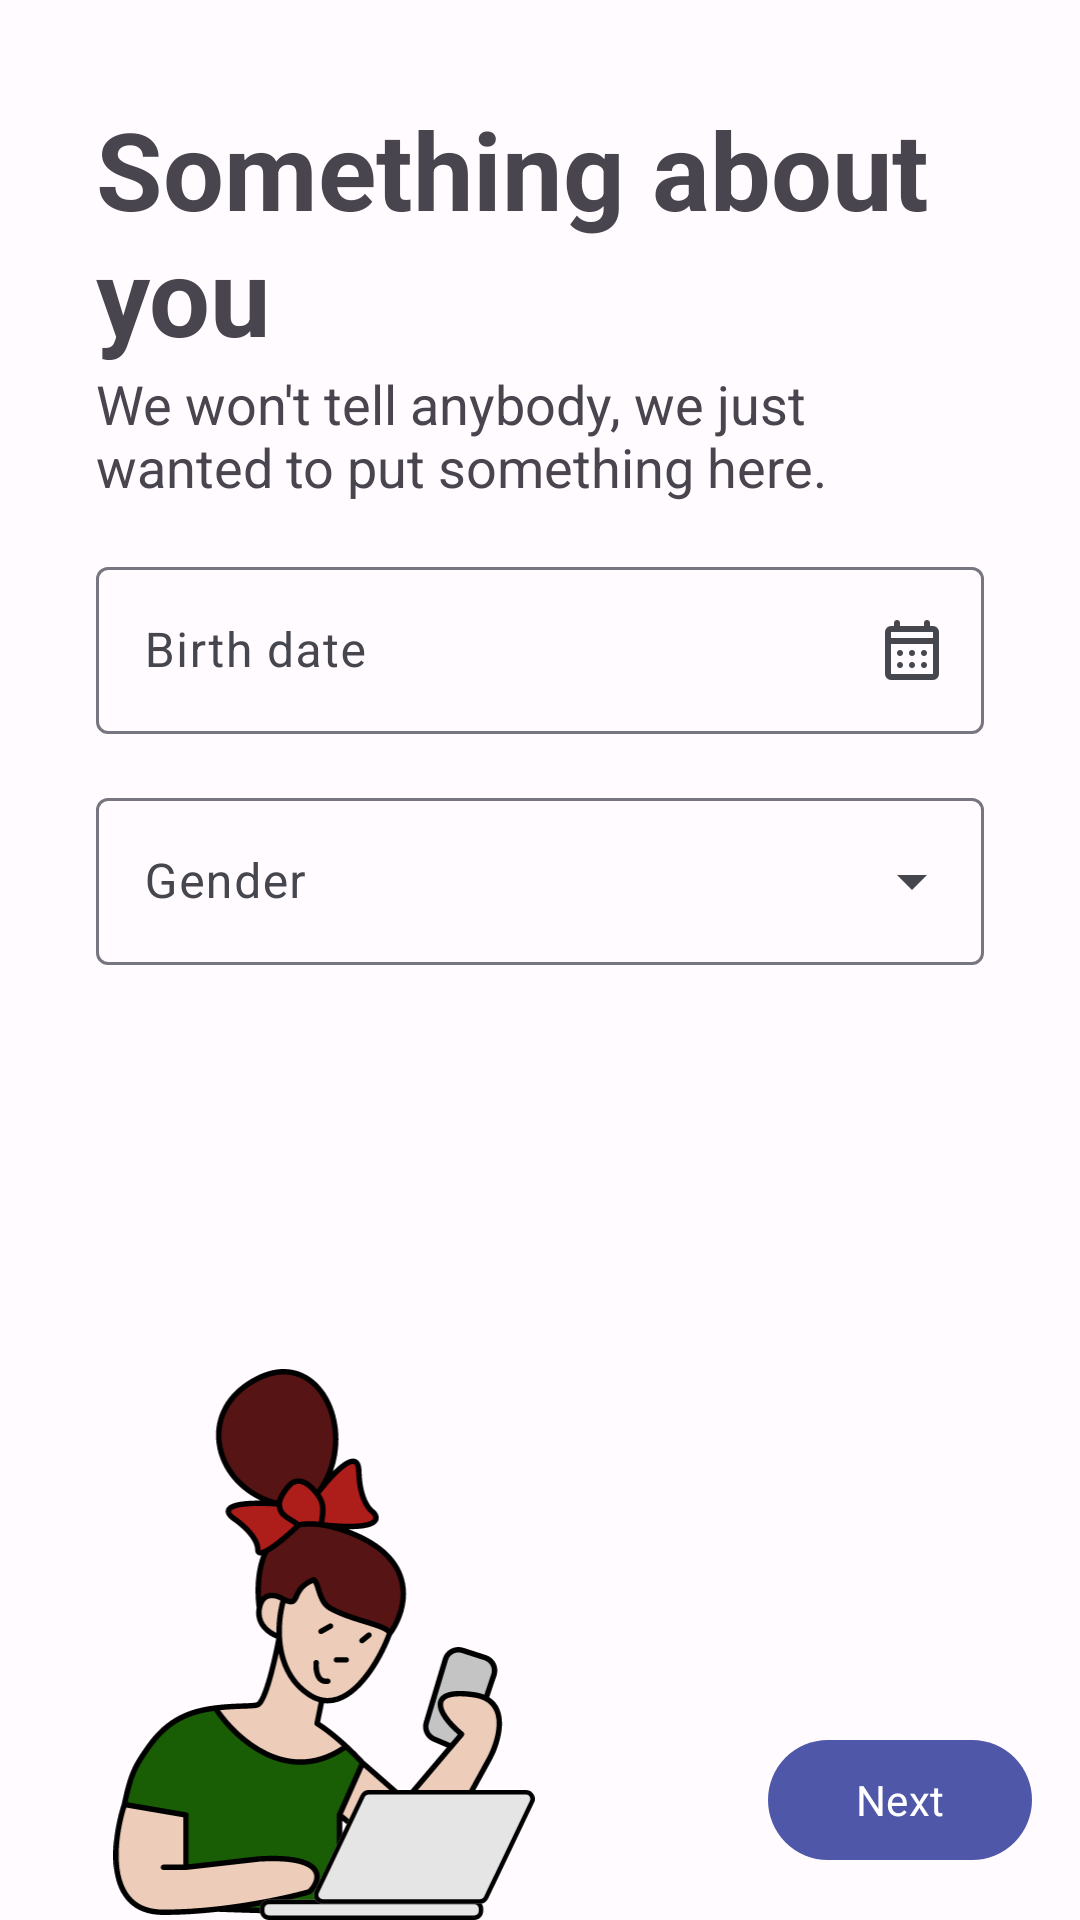

Here is an Android app screen rendered from its layout file. Give the layout XML and the strings, colors and styles it references.
<!-- AndroidManifest.xml: application theme Theme.CnouLeg -->
<!-- res/layout/stepper_fragment_registration_1.xml -->
<?xml version="1.0" encoding="utf-8"?>
<ScrollView xmlns:android="http://schemas.android.com/apk/res/android"
    xmlns:app="http://schemas.android.com/apk/res-auto"
    xmlns:tools="http://schemas.android.com/tools"
    android:layout_width="match_parent"
    android:layout_height="match_parent"
    android:fillViewport="true">

    <androidx.constraintlayout.widget.ConstraintLayout
        android:layout_width="match_parent"
        android:layout_height="wrap_content">

        <ImageView
            android:layout_width="0dp"
            android:layout_height="0dp"
            android:foregroundGravity="left"
            android:layout_marginTop="32dp"
            app:layout_constraintBottom_toBottomOf="parent"
            app:layout_constraintDimensionRatio="h,2.35:2"
            app:layout_constraintStart_toStartOf="parent"
            app:layout_constraintTop_toBottomOf="@+id/linearLayout"
            app:layout_constraintVertical_bias="1.0"
            app:layout_constraintWidth_max="256dp"
            app:layout_constraintWidth_min="128dp"
            app:layout_constraintWidth_percent="0.6"
            app:srcCompat="@drawable/hero_girl"
            android:importantForAccessibility="no" />

        <LinearLayout
            android:id="@+id/linearLayout"
            android:layout_width="match_parent"
            android:layout_height="match_parent"
            android:layout_margin="32dp"
            android:orientation="vertical"
            tools:layout_editor_absoluteX="32dp"
            tools:layout_editor_absoluteY="32dp">

            <com.google.android.material.textview.MaterialTextView
                android:layout_width="wrap_content"
                android:layout_height="wrap_content"
                android:text="@string/register_1_title"
                android:textSize="36sp"
                android:textStyle="bold" />

            <com.google.android.material.textview.MaterialTextView
                android:layout_width="wrap_content"
                android:layout_height="wrap_content"
                android:text="@string/register_1_subtitle"
                android:textSize="18sp" />

            <Space
                android:layout_width="match_parent"
                android:layout_height="16dp" />

            <com.google.android.material.textfield.TextInputLayout
                android:id="@+id/birthdate_text_field"
                android:layout_width="match_parent"
                android:layout_height="wrap_content"
                android:hint="@string/form_birth_date"
                app:endIconMode="custom"
                app:endIconDrawable="@drawable/calendar_24px">

                <com.google.android.material.textfield.TextInputEditText
                    android:layout_width="match_parent"
                    android:layout_height="wrap_content"
                    android:inputType="none" />
            </com.google.android.material.textfield.TextInputLayout>

            <Space
                android:layout_width="match_parent"
                android:layout_height="16dp" />

            <com.google.android.material.textfield.TextInputLayout
                android:id="@+id/gender_text_field"
                android:layout_width="match_parent"
                android:layout_height="wrap_content"
                android:hint="@string/form_gender"
                app:endIconMode="dropdown_menu">

                <com.google.android.material.textfield.MaterialAutoCompleteTextView
                    android:id="@+id/genderEditText"
                    style="@style/Widget.Material3.AutoCompleteTextView.OutlinedBox"
                    android:layout_width="match_parent"
                    android:layout_height="wrap_content"
                    android:inputType="none" />
            </com.google.android.material.textfield.TextInputLayout>
        </LinearLayout>

        <com.google.android.material.progressindicator.CircularProgressIndicator
            android:id="@+id/formProgressBar"
            android:layout_width="wrap_content"
            android:layout_height="wrap_content"
            android:layout_marginEnd="16dp"
            android:indeterminate="true"
            app:indicatorSize="24dp"
            app:layout_constraintBottom_toBottomOf="@+id/nextButton"
            app:layout_constraintEnd_toStartOf="@+id/nextButton"
            app:layout_constraintTop_toTopOf="@+id/nextButton"
            android:visibility="gone"
            app:trackCornerRadius="8dp"
            app:trackThickness="3dp" />

        <com.google.android.material.button.MaterialButton
            android:id="@+id/nextButton"
            style="@style/Widget.Material3.Button"
            android:layout_width="wrap_content"
            android:layout_height="wrap_content"
            android:layout_marginEnd="16dp"
            android:layout_marginBottom="16dp"
            android:text="@string/form_next"
            app:layout_constraintBottom_toBottomOf="parent"
            app:layout_constraintEnd_toEndOf="parent" />

    </androidx.constraintlayout.widget.ConstraintLayout>
</ScrollView>
<!-- resources referenced by this layout -->
<resources>
  <string name="form_birth_date">Birth date</string>
  <string name="form_gender">Gender</string>
  <string name="form_next">Next</string>
  <string name="register_1_subtitle">We won\'t tell anybody, we just wanted to put something here.</string>
  <string name="register_1_title">Something about you</string>
  <color name="md_theme_light_primary">#4F57A9</color>
  <color name="md_theme_light_onPrimary">#FFFFFF</color>
  <color name="md_theme_light_primaryContainer">#E0E0FF</color>
  <color name="md_theme_light_onPrimaryContainer">#020865</color>
  <color name="md_theme_light_secondary">#5C5D72</color>
  <color name="md_theme_light_onSecondary">#FFFFFF</color>
  <color name="md_theme_light_secondaryContainer">#E1E0F9</color>
  <color name="md_theme_light_onSecondaryContainer">#191A2C</color>
  <color name="md_theme_light_tertiary">#78536B</color>
  <color name="md_theme_light_onTertiary">#FFFFFF</color>
  <color name="md_theme_light_tertiaryContainer">#FFD7EE</color>
  <color name="md_theme_light_onTertiaryContainer">#2E1126</color>
  <color name="md_theme_light_error">#BA1A1A</color>
  <color name="md_theme_light_onError">#FFFFFF</color>
  <color name="md_theme_light_errorContainer">#FFDAD6</color>
  <color name="md_theme_light_onErrorContainer">#410002</color>
  <color name="md_theme_light_outline">#777680</color>
  <color name="md_theme_light_background">#FFFBFF</color>
  <color name="md_theme_light_onBackground">#1B1B1F</color>
  <color name="md_theme_light_surface">#FFFBFF</color>
  <color name="md_theme_light_onSurface">#1B1B1F</color>
  <color name="md_theme_light_surfaceVariant">#E3E1EC</color>
  <color name="md_theme_light_onSurfaceVariant">#46464F</color>
  <color name="md_theme_light_inverseSurface">#303034</color>
  <color name="md_theme_light_inverseOnSurface">#F3F0F4</color>
  <color name="md_theme_light_inversePrimary">#BDC2FF</color>
  <style name="Theme.CnouLeg.ActionBar" parent="Widget.Material3.Toolbar">
          <item name="android:background">?android:attr/colorBackground</item>
          <item name="elevation">0dp</item>
          <item name="android:elevation">0dp</item>
          <item name="state_liftable">true</item>
          <item name="state_lifted">false</item>
      </style>
  <style name="AppTheme.MyOldAlertDialog" parent="ThemeOverlay.Material3.MaterialAlertDialog">
          <item name="dialogCornerRadius">28dp</item>
          <item name="cornerFamily">rounded</item>
          <item name="android:colorBackground">?attr/colorSurface</item>
          <item name="android:layout" tools:ignore="PrivateResource">@layout/m3_alert_dialog</item>
      </style>
  <style name="Widget.App.PopupMenu" parent="Widget.Material3.PopupMenu">
          <item name="android:popupBackground">@drawable/custom_popup_background</item>
      </style>
  <style name="Widget.App.BottomNavigationView" parent="Widget.Material3.BottomNavigationView">
          <item name="materialThemeOverlay">@style/ThemeOverlay.App.BottomNavigationView</item>
      </style>
  <style name="ThemeOverlay.App.BottomNavigationView" parent="">
          <item name="colorSurface">?attr/colorSurfaceContainerHigh</item>
      </style>
</resources>
